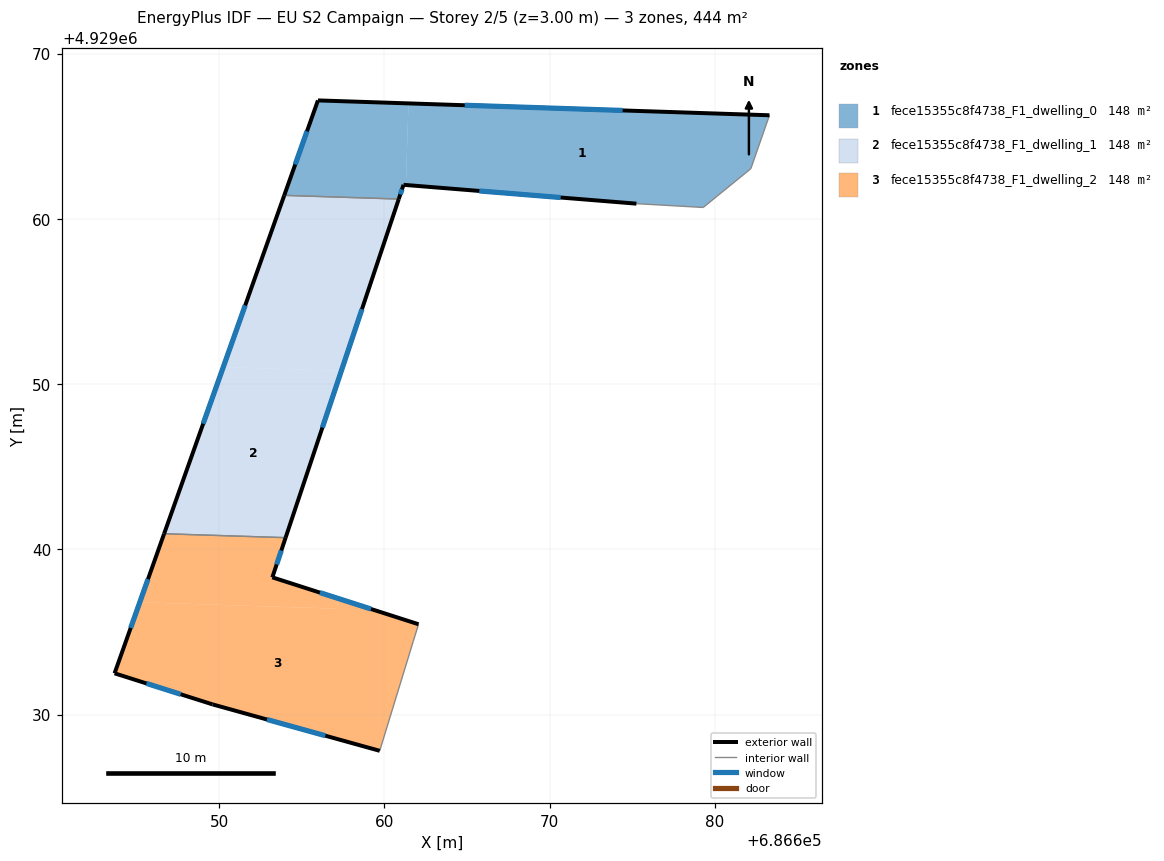
=== STOREY PLAN SPEC (per zone: floor XY polygon, exterior-wall plan segments, windows/doors) ===
zone 1: fece15355c8f4738_F1_dwelling_0  (148.0 m²)
  floor: (686683.30, 4929066.27) (686682.18, 4929063.04) (686679.29, 4929060.69) (686675.25, 4929060.92) (686661.30, 4929062.05) (686661.45, 4929066.99)
  floor: (686661.45, 4929066.99) (686661.30, 4929062.05) (686661.15, 4929062.07) (686660.87, 4929061.20) (686653.94, 4929061.43) (686655.97, 4929067.17)
  exterior wall: (686655.97, 4929067.17) – (686653.94, 4929061.43)  [6.1 m]
    window: (686655.31, 4929065.31) – (686654.60, 4929063.30)  [2.2 m²]
  exterior wall: (686683.30, 4929066.27) – (686655.97, 4929067.17)  [27.3 m]
    window: (686674.42, 4929066.57) – (686664.86, 4929066.88)  [10.0 m²]
  exterior wall: (686661.15, 4929062.07) – (686675.25, 4929060.92)  [14.1 m]
    window: (686665.74, 4929061.69) – (686670.67, 4929061.30)  [5.2 m²]
  exterior wall: (686660.87, 4929061.20) – (686661.15, 4929062.07)  [0.9 m]
    window: (686660.96, 4929061.48) – (686661.06, 4929061.78)  [0.3 m²]
  interior walls: 4
zone 2: fece15355c8f4738_F1_dwelling_1  (148.0 m²)
  floor: (686657.39, 4929050.80) (686654.02, 4929040.71) (686646.66, 4929040.94) (686650.25, 4929051.03)
  floor: (686660.87, 4929061.20) (686657.39, 4929050.80) (686650.25, 4929051.03) (686653.94, 4929061.43)
  exterior wall: (686654.02, 4929040.71) – (686660.87, 4929061.20)  [21.6 m]
    window: (686656.24, 4929047.37) – (686658.64, 4929054.54)  [7.9 m²]
  exterior wall: (686653.94, 4929061.43) – (686646.66, 4929040.94)  [21.7 m]
    window: (686651.57, 4929054.77) – (686649.03, 4929047.61)  [8.0 m²]
  interior walls: 2
zone 3: fece15355c8f4738_F1_dwelling_2  (148.0 m²)
  floor: (686662.06, 4929035.46) (686661.74, 4929034.43) (686659.71, 4929027.80) (686649.59, 4929030.62) (686643.66, 4929032.50) (686645.19, 4929036.79) (686657.11, 4929036.41) (686657.22, 4929037.02)
  floor: (686654.02, 4929040.71) (686653.21, 4929038.30) (686657.22, 4929037.02) (686657.11, 4929036.43) (686657.11, 4929036.41) (686645.19, 4929036.79) (686646.66, 4929040.94)
  exterior wall: (686649.59, 4929030.62) – (686659.71, 4929027.80)  [10.5 m]
    window: (686652.89, 4929029.70) – (686656.42, 4929028.72)  [3.9 m²]
  exterior wall: (686643.66, 4929032.50) – (686649.59, 4929030.62)  [6.2 m]
    window: (686645.59, 4929031.88) – (686647.67, 4929031.23)  [2.3 m²]
  exterior wall: (686646.66, 4929040.94) – (686643.66, 4929032.50)  [9.0 m]
    window: (686645.69, 4929038.20) – (686644.64, 4929035.24)  [3.3 m²]
  exterior wall: (686653.21, 4929038.30) – (686654.02, 4929040.71)  [2.5 m]
    window: (686653.48, 4929039.09) – (686653.76, 4929039.93)  [0.9 m²]
  exterior wall: (686662.06, 4929035.46) – (686653.21, 4929038.30)  [9.3 m]
    window: (686659.19, 4929036.39) – (686656.09, 4929037.38)  [3.4 m²]
  interior walls: 3

=== DERIVED (storey summary) ===
Building: EU S2 Campaign
Storey: 2 of 5  (floor level z = 3.00 m)
Storey gross floor area: 443.9 m²
Zones on this storey: 3
  - fece15355c8f4738_F1_dwelling_0: floor 148.0 m²; exterior wall 48.5 m (145.5 m²); 4 window(s) 17.8 m²; WWR 12.2%
  - fece15355c8f4738_F1_dwelling_1: floor 148.0 m²; exterior wall 43.3 m (130.0 m²); 2 window(s) 15.9 m²; WWR 12.2%
  - fece15355c8f4738_F1_dwelling_2: floor 148.0 m²; exterior wall 37.5 m (112.5 m²); 5 window(s) 13.8 m²; WWR 12.2%
Zone adjacency (shared interzone walls):
  - fece15355c8f4738_F1_dwelling_0 ↔ fece15355c8f4738_F1_dwelling_1
  - fece15355c8f4738_F1_dwelling_1 ↔ fece15355c8f4738_F1_dwelling_2